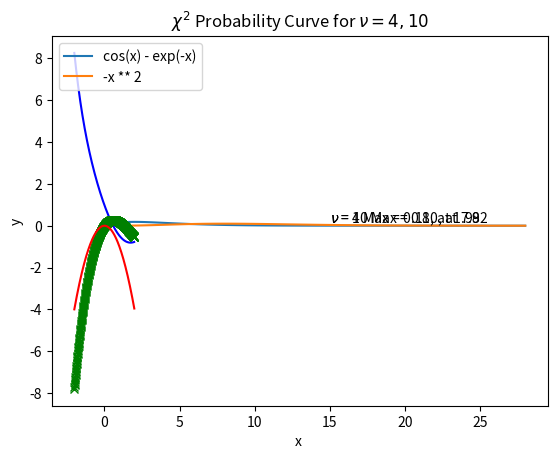

The script that saved this image:
import numpy as np
import matplotlib.pyplot as plt
from scipy.special import gamma

# create indep. variable
x = np.linspace(0, 28, 100)
nu = [4,10]

def funk(x, nu):
    return 1/((2**(nu/2)) * gamma(nu/2)) * np.exp(-x/2)*(x**((nu/2) - 1))

fmax = np.zeros(2)
xmax = np.zeros(2)

j = 0
for i in nu:
    y = funk(x, i)
    fmax[j] = np.amax(y)
    xmax[j] = x[np.argmax(y)]
    plt.plot(x, y)
    plt.text(15, 0.15 - j *0.01, r"$\nu$ = %i Max = %.2f, at %.2f" % (i, fmax[j], xmax[j]))
    j = j + 1

plt.title(r"$\chi^{2}$ Probability Curve for $\nu = 4, 10$")
plt.xlabel(r"#\chi^2$")
plt.ylabel(r"$f(\chi^2$)")
plt.show()

def func(x):
    return np.cos(x) - np.exp(-x)

x = np.arange(-2, 2, 0.01)
y = func(x)

print("max y = ", np.max(y))


h = 0.01
derivative = np.diff(y)/h
plt.plot(x[:-1], derivative, "b-")

plt.plot(x, y, "gx")
plt.plot(x, -x*x, "r-")
plt.xlabel("x ")
plt.ylabel("y")


plt.legend(('cos(x) - exp(-x)', "-x ** 2"), loc=2)
plt.show()